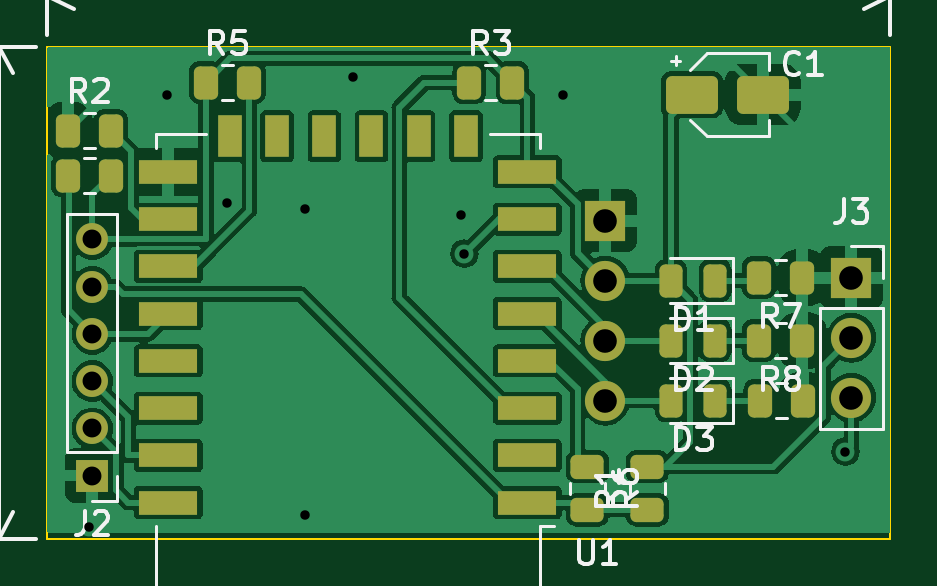
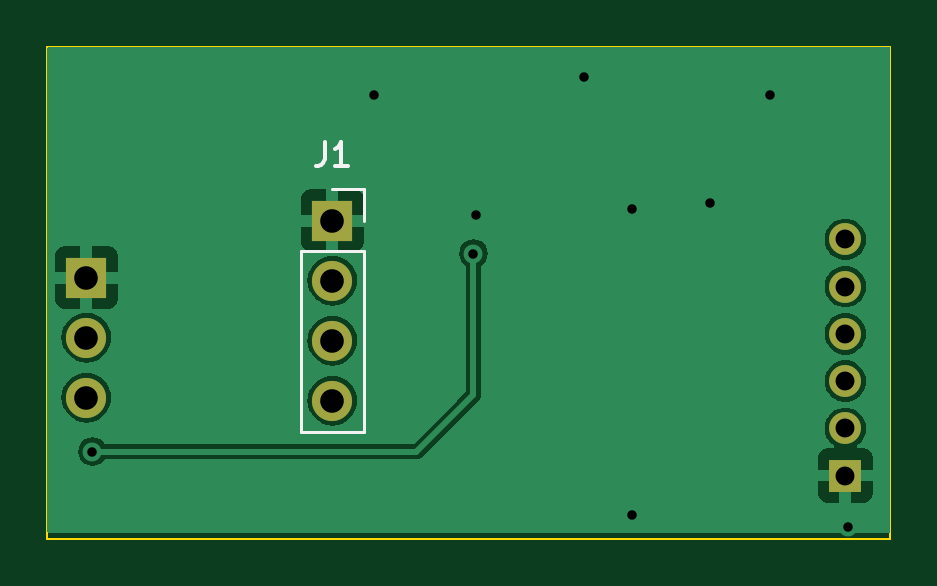
Circuit board: 11 layer files. Board 35.7 x 20.8 mm.
- bottom_copper: ESP12F_INSPIRE_WIFI-B_Cu.gbr (26187 bytes)
- bottom_mask: ESP12F_INSPIRE_WIFI-B_Mask.gbr (999 bytes)
- paste: ESP12F_INSPIRE_WIFI-B_Paste.gbr (476 bytes)
- bottom_silk: ESP12F_INSPIRE_WIFI-B_Silkscreen.gbr (1342 bytes)
- outline: ESP12F_INSPIRE_WIFI-Edge_Cuts.gbr (631 bytes)
- top_copper: ESP12F_INSPIRE_WIFI-F_Cu.gbr (79688 bytes)
- top_mask: ESP12F_INSPIRE_WIFI-F_Mask.gbr (3743 bytes)
- paste: ESP12F_INSPIRE_WIFI-F_Paste.gbr (3215 bytes)
- top_silk: ESP12F_INSPIRE_WIFI-F_Silkscreen.gbr (33293 bytes)
- drill: ESP12F_INSPIRE_WIFI-NPTH-drl.gbr (485 bytes)
- drill: ESP12F_INSPIRE_WIFI-PTH-drl.gbr (1281 bytes)

=== bottom_copper: ESP12F_INSPIRE_WIFI-B_Cu.gbr (26187 bytes, source omitted) ===
=== bottom_mask: ESP12F_INSPIRE_WIFI-B_Mask.gbr ===
%TF.GenerationSoftware,KiCad,Pcbnew,7.0.6-1.fc38*%
%TF.CreationDate,2023-08-14T18:07:14+02:00*%
%TF.ProjectId,ESP12F_INSPIRE_WIFI,45535031-3246-45f4-994e-53504952455f,rev?*%
%TF.SameCoordinates,Original*%
%TF.FileFunction,Soldermask,Bot*%
%TF.FilePolarity,Negative*%
%FSLAX46Y46*%
G04 Gerber Fmt 4.6, Leading zero omitted, Abs format (unit mm)*
G04 Created by KiCad (PCBNEW 7.0.6-1.fc38) date 2023-08-14 18:07:14*
%MOMM*%
%LPD*%
G01*
G04 APERTURE LIST*
%ADD10R,1.700000X1.700000*%
%ADD11O,1.700000X1.700000*%
%ADD12R,1.350000X1.350000*%
%ADD13O,1.350000X1.350000*%
G04 APERTURE END LIST*
D10*
%TO.C,J3*%
X135636000Y-71755000D03*
D11*
X135636000Y-74295000D03*
X135636000Y-76835000D03*
%TD*%
D12*
%TO.C,J2*%
X103505000Y-80136000D03*
D13*
X103505000Y-78136000D03*
X103505000Y-76136000D03*
X103505000Y-74136000D03*
X103505000Y-72136000D03*
X103505000Y-70136000D03*
%TD*%
D10*
%TO.C,J1*%
X125222000Y-69342000D03*
D11*
X125222000Y-71882000D03*
X125222000Y-74422000D03*
X125222000Y-76962000D03*
%TD*%
M02*

=== paste: ESP12F_INSPIRE_WIFI-B_Paste.gbr ===
%TF.GenerationSoftware,KiCad,Pcbnew,7.0.6-1.fc38*%
%TF.CreationDate,2023-08-14T18:07:14+02:00*%
%TF.ProjectId,ESP12F_INSPIRE_WIFI,45535031-3246-45f4-994e-53504952455f,rev?*%
%TF.SameCoordinates,Original*%
%TF.FileFunction,Paste,Bot*%
%TF.FilePolarity,Positive*%
%FSLAX46Y46*%
G04 Gerber Fmt 4.6, Leading zero omitted, Abs format (unit mm)*
G04 Created by KiCad (PCBNEW 7.0.6-1.fc38) date 2023-08-14 18:07:14*
%MOMM*%
%LPD*%
G01*
G04 APERTURE LIST*
G04 APERTURE END LIST*
M02*

=== bottom_silk: ESP12F_INSPIRE_WIFI-B_Silkscreen.gbr ===
%TF.GenerationSoftware,KiCad,Pcbnew,7.0.6-1.fc38*%
%TF.CreationDate,2023-08-14T18:07:14+02:00*%
%TF.ProjectId,ESP12F_INSPIRE_WIFI,45535031-3246-45f4-994e-53504952455f,rev?*%
%TF.SameCoordinates,Original*%
%TF.FileFunction,Legend,Bot*%
%TF.FilePolarity,Positive*%
%FSLAX46Y46*%
G04 Gerber Fmt 4.6, Leading zero omitted, Abs format (unit mm)*
G04 Created by KiCad (PCBNEW 7.0.6-1.fc38) date 2023-08-14 18:07:14*
%MOMM*%
%LPD*%
G01*
G04 APERTURE LIST*
%ADD10C,0.150000*%
%ADD11C,0.120000*%
G04 APERTURE END LIST*
D10*
X125555333Y-66026819D02*
X125555333Y-66741104D01*
X125555333Y-66741104D02*
X125602952Y-66883961D01*
X125602952Y-66883961D02*
X125698190Y-66979200D01*
X125698190Y-66979200D02*
X125841047Y-67026819D01*
X125841047Y-67026819D02*
X125936285Y-67026819D01*
X124555333Y-67026819D02*
X125126761Y-67026819D01*
X124841047Y-67026819D02*
X124841047Y-66026819D01*
X124841047Y-66026819D02*
X124936285Y-66169676D01*
X124936285Y-66169676D02*
X125031523Y-66264914D01*
X125031523Y-66264914D02*
X125126761Y-66312533D01*
D11*
%TO.C,J1*%
X126552000Y-78292000D02*
X123892000Y-78292000D01*
X126552000Y-70612000D02*
X126552000Y-78292000D01*
X126552000Y-70612000D02*
X123892000Y-70612000D01*
X125222000Y-68012000D02*
X123892000Y-68012000D01*
X123892000Y-70612000D02*
X123892000Y-78292000D01*
X123892000Y-68012000D02*
X123892000Y-69342000D01*
%TD*%
M02*

=== outline: ESP12F_INSPIRE_WIFI-Edge_Cuts.gbr ===
%TF.GenerationSoftware,KiCad,Pcbnew,7.0.6-1.fc38*%
%TF.CreationDate,2023-08-14T18:07:14+02:00*%
%TF.ProjectId,ESP12F_INSPIRE_WIFI,45535031-3246-45f4-994e-53504952455f,rev?*%
%TF.SameCoordinates,Original*%
%TF.FileFunction,Profile,NP*%
%FSLAX46Y46*%
G04 Gerber Fmt 4.6, Leading zero omitted, Abs format (unit mm)*
G04 Created by KiCad (PCBNEW 7.0.6-1.fc38) date 2023-08-14 18:07:14*
%MOMM*%
%LPD*%
G01*
G04 APERTURE LIST*
%TA.AperFunction,Profile*%
%ADD10C,0.100000*%
%TD*%
G04 APERTURE END LIST*
D10*
X101600000Y-61976000D02*
X137287000Y-61976000D01*
X137287000Y-82804000D01*
X101600000Y-82804000D01*
X101600000Y-61976000D01*
M02*

=== top_copper: ESP12F_INSPIRE_WIFI-F_Cu.gbr (79688 bytes, source omitted) ===
=== top_mask: ESP12F_INSPIRE_WIFI-F_Mask.gbr ===
%TF.GenerationSoftware,KiCad,Pcbnew,7.0.6-1.fc38*%
%TF.CreationDate,2023-08-14T18:07:14+02:00*%
%TF.ProjectId,ESP12F_INSPIRE_WIFI,45535031-3246-45f4-994e-53504952455f,rev?*%
%TF.SameCoordinates,Original*%
%TF.FileFunction,Soldermask,Top*%
%TF.FilePolarity,Negative*%
%FSLAX46Y46*%
G04 Gerber Fmt 4.6, Leading zero omitted, Abs format (unit mm)*
G04 Created by KiCad (PCBNEW 7.0.6-1.fc38) date 2023-08-14 18:07:14*
%MOMM*%
%LPD*%
G01*
G04 APERTURE LIST*
G04 Aperture macros list*
%AMRoundRect*
0 Rectangle with rounded corners*
0 $1 Rounding radius*
0 $2 $3 $4 $5 $6 $7 $8 $9 X,Y pos of 4 corners*
0 Add a 4 corners polygon primitive as box body*
4,1,4,$2,$3,$4,$5,$6,$7,$8,$9,$2,$3,0*
0 Add four circle primitives for the rounded corners*
1,1,$1+$1,$2,$3*
1,1,$1+$1,$4,$5*
1,1,$1+$1,$6,$7*
1,1,$1+$1,$8,$9*
0 Add four rect primitives between the rounded corners*
20,1,$1+$1,$2,$3,$4,$5,0*
20,1,$1+$1,$4,$5,$6,$7,0*
20,1,$1+$1,$6,$7,$8,$9,0*
20,1,$1+$1,$8,$9,$2,$3,0*%
G04 Aperture macros list end*
%ADD10RoundRect,0.243750X0.243750X0.456250X-0.243750X0.456250X-0.243750X-0.456250X0.243750X-0.456250X0*%
%ADD11RoundRect,0.250000X-0.262500X-0.450000X0.262500X-0.450000X0.262500X0.450000X-0.262500X0.450000X0*%
%ADD12RoundRect,0.250000X-0.450000X0.262500X-0.450000X-0.262500X0.450000X-0.262500X0.450000X0.262500X0*%
%ADD13RoundRect,0.250000X0.262500X0.450000X-0.262500X0.450000X-0.262500X-0.450000X0.262500X-0.450000X0*%
%ADD14RoundRect,0.250000X0.450000X-0.262500X0.450000X0.262500X-0.450000X0.262500X-0.450000X-0.262500X0*%
%ADD15R,2.500000X1.000000*%
%ADD16R,1.000000X1.800000*%
%ADD17RoundRect,0.250000X-0.850000X-0.550000X0.850000X-0.550000X0.850000X0.550000X-0.850000X0.550000X0*%
%ADD18R,1.700000X1.700000*%
%ADD19O,1.700000X1.700000*%
%ADD20R,1.350000X1.350000*%
%ADD21O,1.350000X1.350000*%
G04 APERTURE END LIST*
D10*
%TO.C,D1*%
X129874000Y-71882000D03*
X127999000Y-71882000D03*
%TD*%
%TO.C,D2*%
X129874000Y-74422000D03*
X127999000Y-74422000D03*
%TD*%
D11*
%TO.C,R5*%
X108307500Y-63500000D03*
X110132500Y-63500000D03*
%TD*%
D12*
%TO.C,R6*%
X124460000Y-79756000D03*
X124460000Y-81581000D03*
%TD*%
D13*
%TO.C,R7*%
X133557000Y-71755000D03*
X131732000Y-71755000D03*
%TD*%
D10*
%TO.C,D3*%
X129874000Y-76962000D03*
X127999000Y-76962000D03*
%TD*%
D11*
%TO.C,R2*%
X102465500Y-65531000D03*
X104290500Y-65531000D03*
%TD*%
D14*
%TO.C,R1*%
X127000000Y-81581000D03*
X127000000Y-79756000D03*
%TD*%
D15*
%TO.C,U1*%
X121920000Y-81280000D03*
X121920000Y-79280000D03*
X121920000Y-77280000D03*
X121920000Y-75280000D03*
X121920000Y-73280000D03*
X121920000Y-71280000D03*
X121920000Y-69280000D03*
X121920000Y-67280000D03*
D16*
X119320000Y-65780000D03*
X117320000Y-65780000D03*
X115320000Y-65780000D03*
X113320000Y-65780000D03*
X111320000Y-65780000D03*
X109320000Y-65780000D03*
D15*
X106720000Y-67280000D03*
X106720000Y-69280000D03*
X106720000Y-71280000D03*
X106720000Y-73280000D03*
X106720000Y-75280000D03*
X106720000Y-77280000D03*
X106720000Y-79280000D03*
X106720000Y-81280000D03*
%TD*%
D17*
%TO.C,C1*%
X128888000Y-64008000D03*
X131888000Y-64008000D03*
%TD*%
D13*
%TO.C,R4*%
X104290500Y-67436000D03*
X102465500Y-67436000D03*
%TD*%
D18*
%TO.C,J3*%
X135636000Y-71755000D03*
D19*
X135636000Y-74295000D03*
X135636000Y-76835000D03*
%TD*%
D20*
%TO.C,J2*%
X103505000Y-80136000D03*
D21*
X103505000Y-78136000D03*
X103505000Y-76136000D03*
X103505000Y-74136000D03*
X103505000Y-72136000D03*
X103505000Y-70136000D03*
%TD*%
D13*
%TO.C,R9*%
X133604000Y-76962000D03*
X131779000Y-76962000D03*
%TD*%
D11*
%TO.C,R3*%
X119460000Y-63500000D03*
X121285000Y-63500000D03*
%TD*%
D13*
%TO.C,R8*%
X133557000Y-74422000D03*
X131732000Y-74422000D03*
%TD*%
D18*
%TO.C,J1*%
X125222000Y-69342000D03*
D19*
X125222000Y-71882000D03*
X125222000Y-74422000D03*
X125222000Y-76962000D03*
%TD*%
M02*

=== paste: ESP12F_INSPIRE_WIFI-F_Paste.gbr (3215 bytes, source withheld) ===
=== top_silk: ESP12F_INSPIRE_WIFI-F_Silkscreen.gbr (33293 bytes, source omitted) ===
=== drill: ESP12F_INSPIRE_WIFI-NPTH-drl.gbr ===
%TF.GenerationSoftware,KiCad,Pcbnew,7.0.6-1.fc38*%
%TF.CreationDate,2023-08-14T18:07:32+02:00*%
%TF.ProjectId,ESP12F_INSPIRE_WIFI,45535031-3246-45f4-994e-53504952455f,rev?*%
%TF.SameCoordinates,Original*%
%TF.FileFunction,NonPlated,1,2,NPTH*%
%TF.FilePolarity,Positive*%
%FSLAX46Y46*%
G04 Gerber Fmt 4.6, Leading zero omitted, Abs format (unit mm)*
G04 Created by KiCad (PCBNEW 7.0.6-1.fc38) date 2023-08-14 18:07:32*
%MOMM*%
%LPD*%
G01*
G04 APERTURE LIST*
G04 APERTURE END LIST*
M02*

=== drill: ESP12F_INSPIRE_WIFI-PTH-drl.gbr ===
%TF.GenerationSoftware,KiCad,Pcbnew,7.0.6-1.fc38*%
%TF.CreationDate,2023-08-14T18:07:32+02:00*%
%TF.ProjectId,ESP12F_INSPIRE_WIFI,45535031-3246-45f4-994e-53504952455f,rev?*%
%TF.SameCoordinates,Original*%
%TF.FileFunction,Plated,1,2,PTH,Drill*%
%TF.FilePolarity,Positive*%
%FSLAX46Y46*%
G04 Gerber Fmt 4.6, Leading zero omitted, Abs format (unit mm)*
G04 Created by KiCad (PCBNEW 7.0.6-1.fc38) date 2023-08-14 18:07:32*
%MOMM*%
%LPD*%
G01*
G04 APERTURE LIST*
%TA.AperFunction,ViaDrill*%
%ADD10C,0.400000*%
%TD*%
%TA.AperFunction,ComponentDrill*%
%ADD11C,0.800000*%
%TD*%
%TA.AperFunction,ComponentDrill*%
%ADD12C,1.000000*%
%TD*%
G04 APERTURE END LIST*
D10*
X103378000Y-82296000D03*
X106680000Y-64008000D03*
X109220000Y-68580000D03*
X112522000Y-68834000D03*
X112522000Y-81788000D03*
X114554000Y-63246000D03*
X119126000Y-69088000D03*
X119253000Y-70739000D03*
X123444000Y-64008000D03*
X135382000Y-79121000D03*
D11*
%TO.C,J2*%
X103505000Y-70136000D03*
X103505000Y-72136000D03*
X103505000Y-74136000D03*
X103505000Y-76136000D03*
X103505000Y-78136000D03*
X103505000Y-80136000D03*
D12*
%TO.C,J1*%
X125222000Y-69342000D03*
X125222000Y-71882000D03*
X125222000Y-74422000D03*
X125222000Y-76962000D03*
%TO.C,J3*%
X135636000Y-71755000D03*
X135636000Y-74295000D03*
X135636000Y-76835000D03*
M02*

